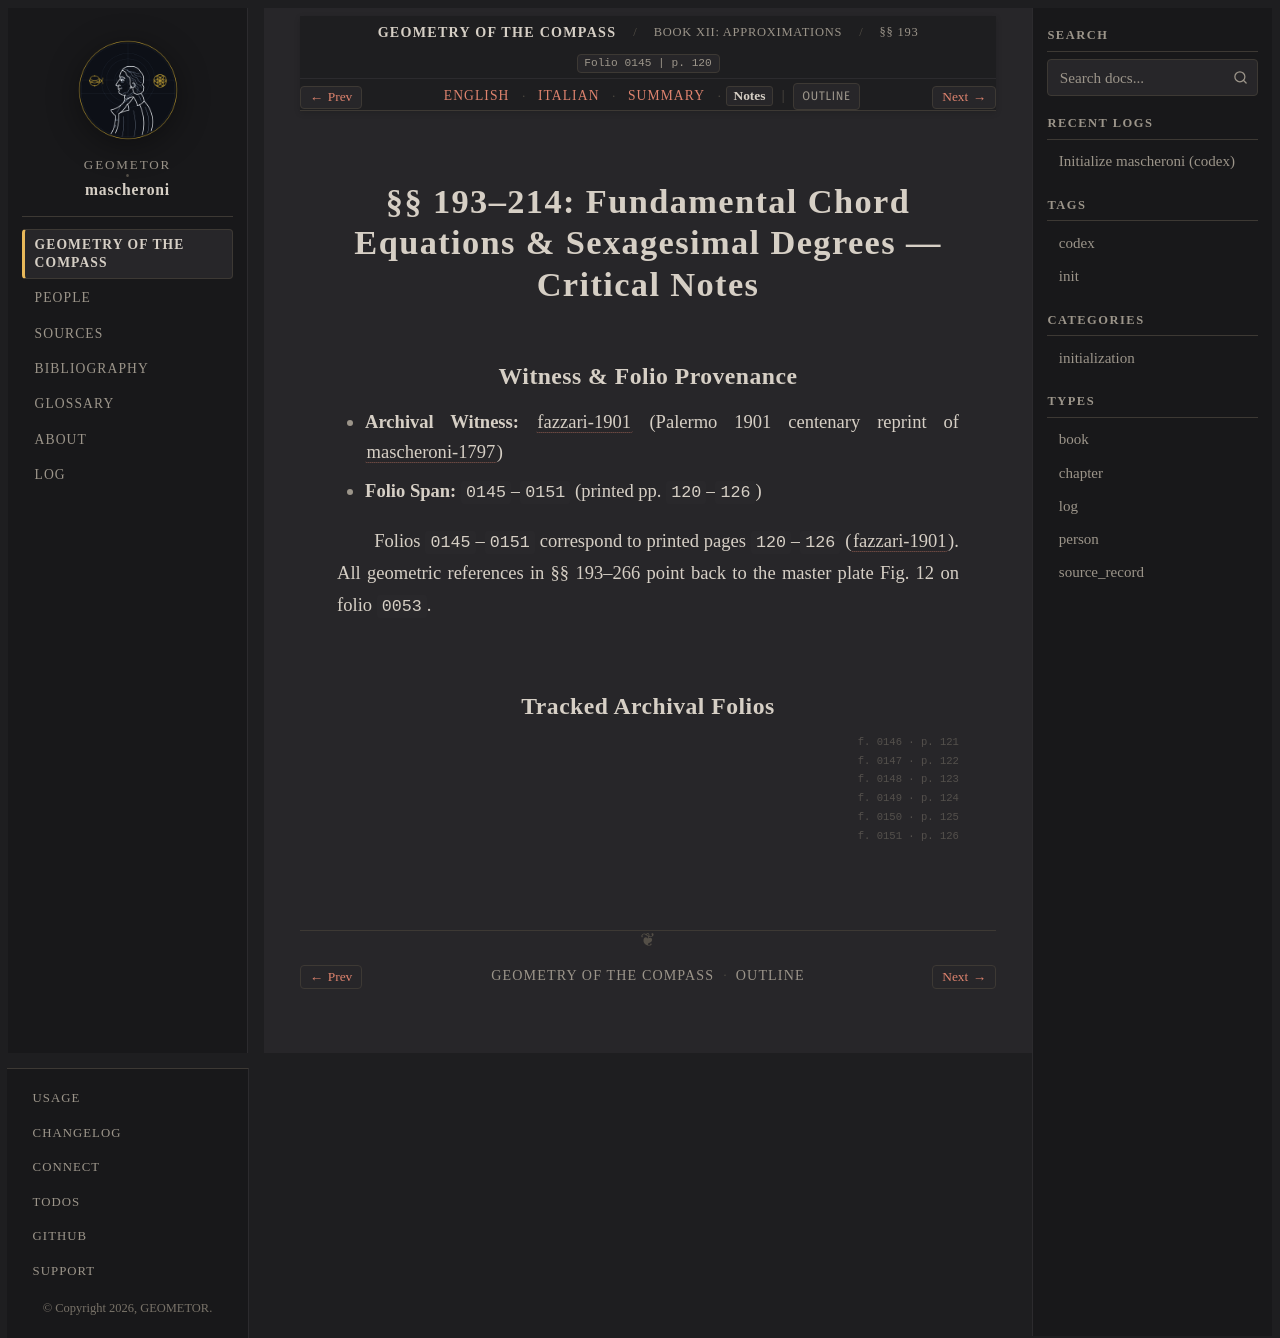

repository: geometor/mascheroni · page: geometria_del_compasso/12-book-12/01-sec-193-approx-equations/notes.html · generator: sphinx

:order: 1
:layout: book
:title: §§ 193–214: Fundamental Chord Equations & Sexagesimal Degrees — Critical Notes
:nav_title: §§ 193–214: Chord Equations
:breadcrumb_title: §§ 193–214: Chord Equations
:folio: 0145
:page: 120
:tracks: English: index | Italian: it | Summary: summary | Notes: notes

.. _mascheroni-12-book-12-01-sec-193-approx-equations-notes:

==============================================================================
§§ 193–214: Fundamental Chord Equations & Sexagesimal Degrees — Critical Notes
==============================================================================

Witness & Folio Provenance
--------------------------

* **Archival Witness:** :cite:`fazzari-1901` (Palermo 1901 centenary reprint of :cite:`mascheroni-1797`)
* **Folio Span:** ``0145``–``0151`` (printed pp. ``120``–``126``)

Folios ``0145``–``0151`` correspond to printed pages ``120``–``126`` (:cite:`fazzari-1901`). All geometric references in §§ 193–266 point back to the master plate Fig. 12 on folio ``0053``.

Tracked Archival Folios
-----------------------

.. folio:: 0145
   :page: 120

.. folio:: 0146
   :page: 121

.. folio:: 0147
   :page: 122

.. folio:: 0148
   :page: 123

.. folio:: 0149
   :page: 124

.. folio:: 0150
   :page: 125

.. folio:: 0151
   :page: 126
